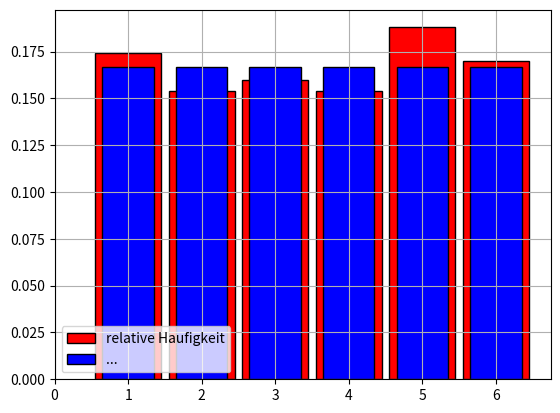

Write the Python code that produced this figure.
import random
from collections import Counter
from random import randrange

import numpy
from matplotlib import pyplot as plt
from matplotlib.pyplot import bar, show, hist, grid, legend ,xticks



#Aufgabe1
n = 1000

count_A = 0
count_B = 0
count_A_und_B = 0

for _ in range(n):
    kugeln = random.sample(['r', 'b', 'g'], counts=[6, 4, 6], k=3)

    if "r" in kugeln:
        count_A += 1

        if len(set(kugeln)) == 1:
            count_A_und_B += 1

    if len(set(kugeln)) == 1:
        count_B += 1


P_A = count_A / n
P_B = count_B / n
P_A_und_B = count_A_und_B / n
P_B_given_A = P_A_und_B / P_A if P_A > 0 else 0

print("P(A) =", P_A)
print("P(B) =", P_B)
print("P(A_und_B) =", P_A_und_B)
print("P(B_given_A) =", P_B_given_A)


#Aufgabe 2

N = 500
daten = [randrange(1,7) for _ in range(N)]
# print(daten)
z, count = numpy.unique(daten, return_counts=True)
d = dict([(z[i],count[i]/N)for i in range(0,6)])
print("Zahl und relative Haufigkeit:",d)
bar(z,count/N,width=0.9,color="red",edgecolor="black",label="relative Haufigkeit")
bar(z,1/6,width=0.7,color="blue",edgecolor="black",label="...")
legend(loc="lower left")
xticks(range(0,7))
grid()
show()


#Aufgabe 3

def simulate_dice_sum_game(N=1000):
    sums = [sum(random.choices(range(1, 7), k=3)) for _ in range(N)]  # Simulate N three-dice sums
    frequencies = Counter(sums)
    rel_frequencies = {s: frequencies[s] / N for s in frequencies.keys()}  # Relative frequencies

    # Plotting theoretical probabilities for comparison
    possible_sums = range(3, 19)
    theoretical_probs = [count_sum_prob(s) for s in possible_sums]  # Calculated theoretical probabilities

    plt.bar(frequencies.keys(), [rel_frequencies[s] for s in frequencies.keys()],
            width=0.9, color='red', edgecolor='black', label="Simulated Frequencies")
    plt.bar(possible_sums, theoretical_probs, width=0.7, color='blue', edgecolor='black', label="Theoretical Frequencies", alpha=0.5)
    plt.legend(loc="upper right")
    plt.grid()
    plt.show()

    # Best number(s) to bet on
    max_prob_sum = max(rel_frequencies, key=rel_frequencies.get)
    return max_prob_sum, theoretical_probs[max_prob_sum - 3] if 3 <= max_prob_sum <= 18 else None


def count_sum_prob(sum_val):
    # Helper function to compute theoretical probability of a three-dice sum
    outcomes = [(i, j, k) for i in range(1, 7) for j in range(1, 7) for k in range(1, 7)]
    favorable_outcomes = sum(1 for outcome in outcomes if sum(outcome) == sum_val)
    return favorable_outcomes / 216



#Aufgabe 4
def estimate_p1_p2_p3(N=10000):
    c1 = c2 = a1 = a2 = 0  # Counters for the specified conditions
    A = list(range(1, 21))  # Numbers 1 to 20
    for _ in range(N):
        v = random.choice(A)
        c1 += (v % 2 != 0)  # Odd numbers
        c2 += (v % 2 == 0)  # Even numbers
        a1 += (v % 2 != 0) and (v % 3 == 0)  # Odd and divisible by 3
        a2 += (v % 2 == 0) and (6 <= v <= 10)  # Even and between 6 and 10 inclusive

    # Calculating probabilities
    p1 = a1 / c1 if c1 > 0 else 0
    p2 = a2 / c2 if c2 > 0 else 0
    p3 = c1 / N  # Probability of choosing an odd number

    return p1, p2, p3


#Aufgabe 5
def birthday_simulation(N=10000):
    favorable = 0
    for _ in range(N):
        birthdays = [random.randint(1, 12) for _ in range(5)]  # Random months for 5 people
        counts = Counter(birthdays)
        if list(counts.values()).count(2) == 1 and list(counts.values()).count(1) == 3:
            favorable += 1

    probability = favorable / N
    return probability


#Aufgabe 6
def dice_sum_simulation(N=10000):
    favorable_a = favorable_b = total_a = total_b = 0  # Counters for conditions and favorable outcomes
    for _ in range(N):
        first_roll, second_roll = random.randint(1, 6), random.randint(1, 6)
        sum_rolls = first_roll + second_roll

        # Condition a: first roll is 4
        if first_roll == 4:
            total_a += 1
            if sum_rolls >= 7:
                favorable_a += 1

        # Condition b: second roll is even
        if second_roll % 2 == 0:
            total_b += 1
            if sum_rolls >= 7:
                favorable_b += 1

    p_a = favorable_a / total_a if total_a > 0 else 0  # P(Sum >= 7 | First roll is 4)
    p_b = favorable_b / total_b if total_b > 0 else 0  # P(Sum >= 7 | Second roll is even)

    return p_a, p_b


#print("Assignment 3:",simulate_dice_sum_game(N))
print("Assignment 4:",estimate_p1_p2_p3(N))
#print("Assignment 5:",birthday_simulation(N))
#print("Assignment 6:",dice_sum_simulation(N))
